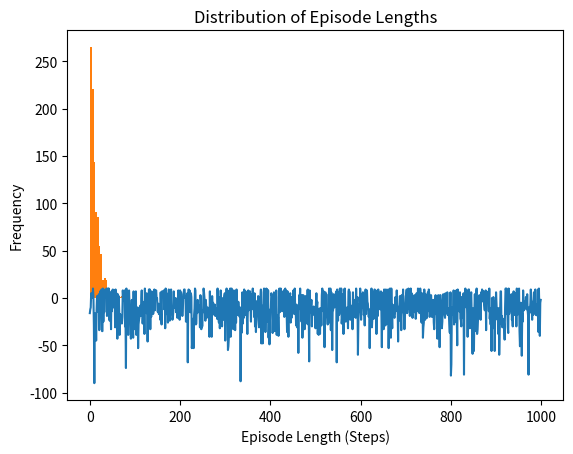

Recreate this plot in Python.
import numpy as np

# Define the grid size and number of states
grid_size = 5
n_states = grid_size * grid_size

# Define the reward structure: -1 for all states, +10 for the goal, -10 for the pitfall
rewards = np.full((n_states,), -1)  # Default reward of -1
rewards[24] = 10  # Goal state at position 24 (bottom-right)
rewards[12] = -10  # Pitfall at position 12 (center)

# Define the number of actions (up, down, left, right)
n_actions = 4

def epsilon_greedy_action(Q_table, state, epsilon):
    # Epsilon-greedy strategy: with probability epsilon, take a random action (exploration)
    # otherwise take the action with the highest Q-value for the given state (exploitation)
    if np.random.rand() < epsilon:  # Exploration
        return np.random.randint(0, Q_table.shape[1])  # Random action
    else:  # Exploitation
        return np.argmax(Q_table[state])  # Action with the highest Q-value


alpha = 0.1  # Learning rate
gamma = 0.9  # Discount factor
epsilon = 0.1  # Exploration rate for epsilon-greedy policy

# Initialize the Q-table
Q_table = np.zeros((n_states, n_actions))

# Training loop
for episode in range(1000):
    state = np.random.randint(0, n_states)  # Start at random state
    done = False
    while not done:
        action = epsilon_greedy_action(Q_table, state, epsilon)
        next_state = np.random.randint(0, n_states)  # Random next state
        reward = rewards[next_state]

        # Q-learning update rule
        Q_table[state, action] = Q_table[state, action] + alpha * (reward + gamma * np.max(Q_table[next_state]) - Q_table[state, action])

        state = next_state
        if next_state == 24 or next_state == 12:  # End episode if goal or pitfall is reached
            done = True

import matplotlib.pyplot as plt

# Calculate and store cumulative rewards
cumulative_rewards = []
for episode in range(1000):
    total_reward = 0
    state = np.random.randint(0, n_states)
    done = False
    while not done:
        action = epsilon_greedy_action(Q_table, state, epsilon)
        next_state = np.random.randint(0, n_states)
        reward = rewards[next_state]
        total_reward += reward
        state = next_state
        if next_state == 24 or next_state == 12:
            done = True
    cumulative_rewards.append(total_reward)

# Plot the cumulative rewards over episodes
plt.plot(cumulative_rewards)
plt.xlabel('Episodes')
plt.ylabel('Cumulative Reward')
plt.title('Cumulative Reward Over Episodes')
plt.show()

# Calculate and store episode lengths
episode_lengths = []
actions = []
for episode in range(1000):
    steps = 0
    state = np.random.randint(0, n_states)
    done = False
    while not done:
        action = epsilon_greedy_action(Q_table, state, epsilon)
        
        next_state = np.random.randint(0, n_states)
        steps += 1
        state = next_state
        if next_state == 24 or next_state == 12:
            done = True
    episode_lengths.append(steps)

# Plot a histogram of episode lengths
plt.hist(episode_lengths, bins=20)
plt.xlabel('Episode Length (Steps)')
plt.ylabel('Frequency')
plt.title('Distribution of Episode Lengths')
plt.show()

# Redefine epsilon_greedy_action to log explorations & exploitations
actions = []
def epsilon_greedy_action(Q_table, state, epsilon):
    # Epsilon-greedy strategy: with probability epsilon, take a random action (exploration)
    # otherwise take the action with the highest Q-value for the given state (exploitation)
    if np.random.rand() < epsilon:  # Exploration
        actions.append('explore')
        return np.random.randint(0, Q_table.shape[1])  # Random action
    else:  # Exploitation
        actions.append('exploit')
        return np.argmax(Q_table[state])  # Action with the highest Q-value

# Calculate and store cumulative rewards and actions
cumulative_rewards = []
for episode in range(1000):
    total_reward = 0
    state = np.random.randint(0, n_states)
    done = False
    while not done:
        action = epsilon_greedy_action(Q_table, state, epsilon)
        next_state = np.random.randint(0, n_states)
        reward = rewards[next_state]
        total_reward += reward
        state = next_state
        if next_state == 24 or next_state == 12:
            done = True
    cumulative_rewards.append(total_reward)

# Calculate success rate
success_count = sum(1 for reward in cumulative_rewards if reward >= 10)
success_rate = success_count / len(cumulative_rewards)

# Exploration vs. exploitation ratio
#print(actions)
exploration_count = sum(1 for action in actions if action == 'explore')
exploitation_count = sum(1 for action in actions if action == 'exploit')
exploration_exploitation_ratio = exploration_count / (exploration_count + exploitation_count)

print(f"Success Rate: {success_rate * 100}%")
print(f"Exploration vs. Exploitation Ratio: {exploration_exploitation_ratio}")
